Run: headless pygame with SDL's dummy video driver; simulated clock (each Clock.tick advances the game by its frame time, no real sleeping); random seed 0; keys injected as events and as key.get_pressed() state; no mouse input.
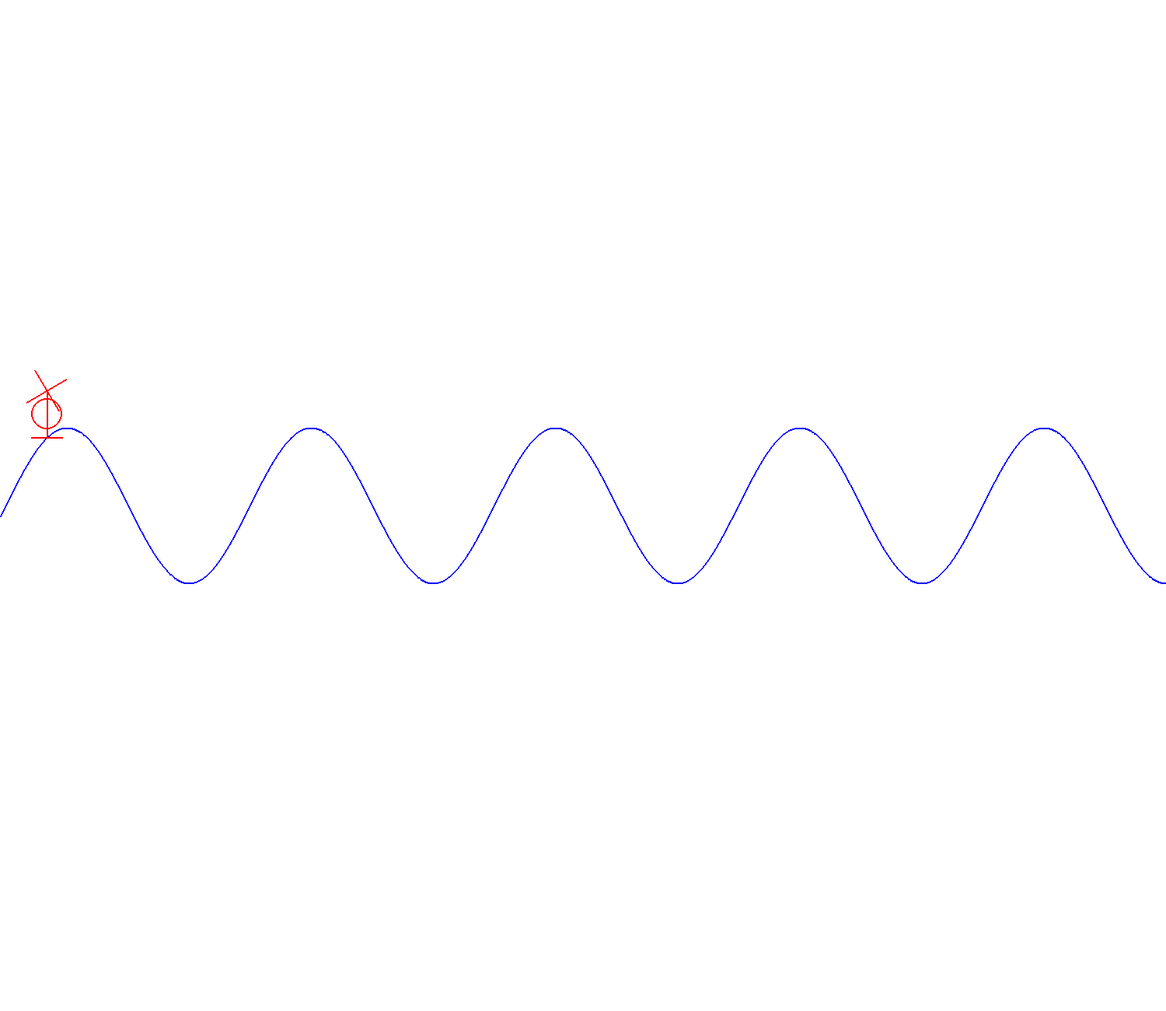
Frame 1 of 4 · flips 1–60 · no input
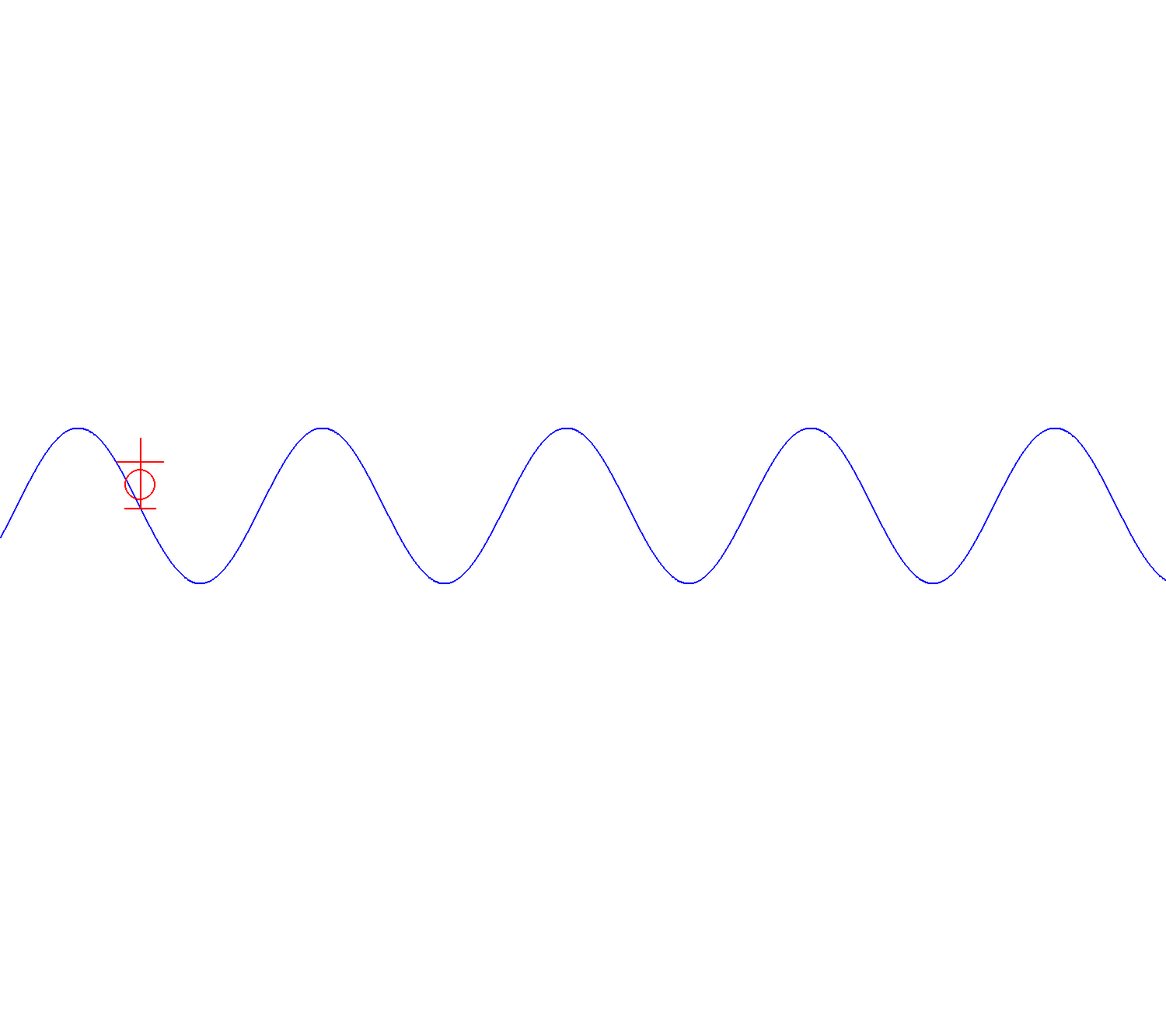
Frame 2 of 4 · flips 61–180 · tapped SPACE, RETURN · held RIGHT (→), D
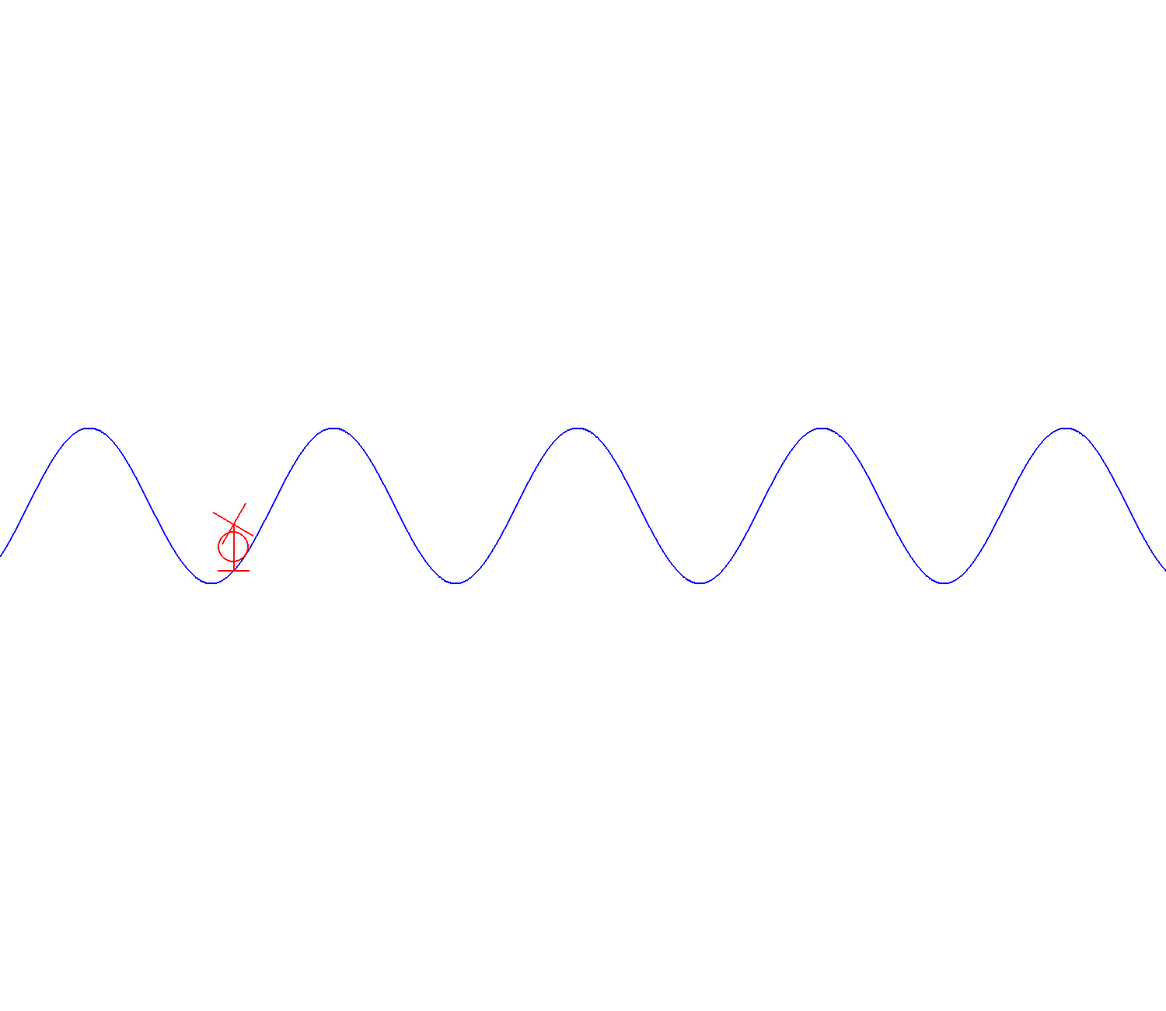
Frame 3 of 4 · flips 181–300 · held DOWN (↓), S
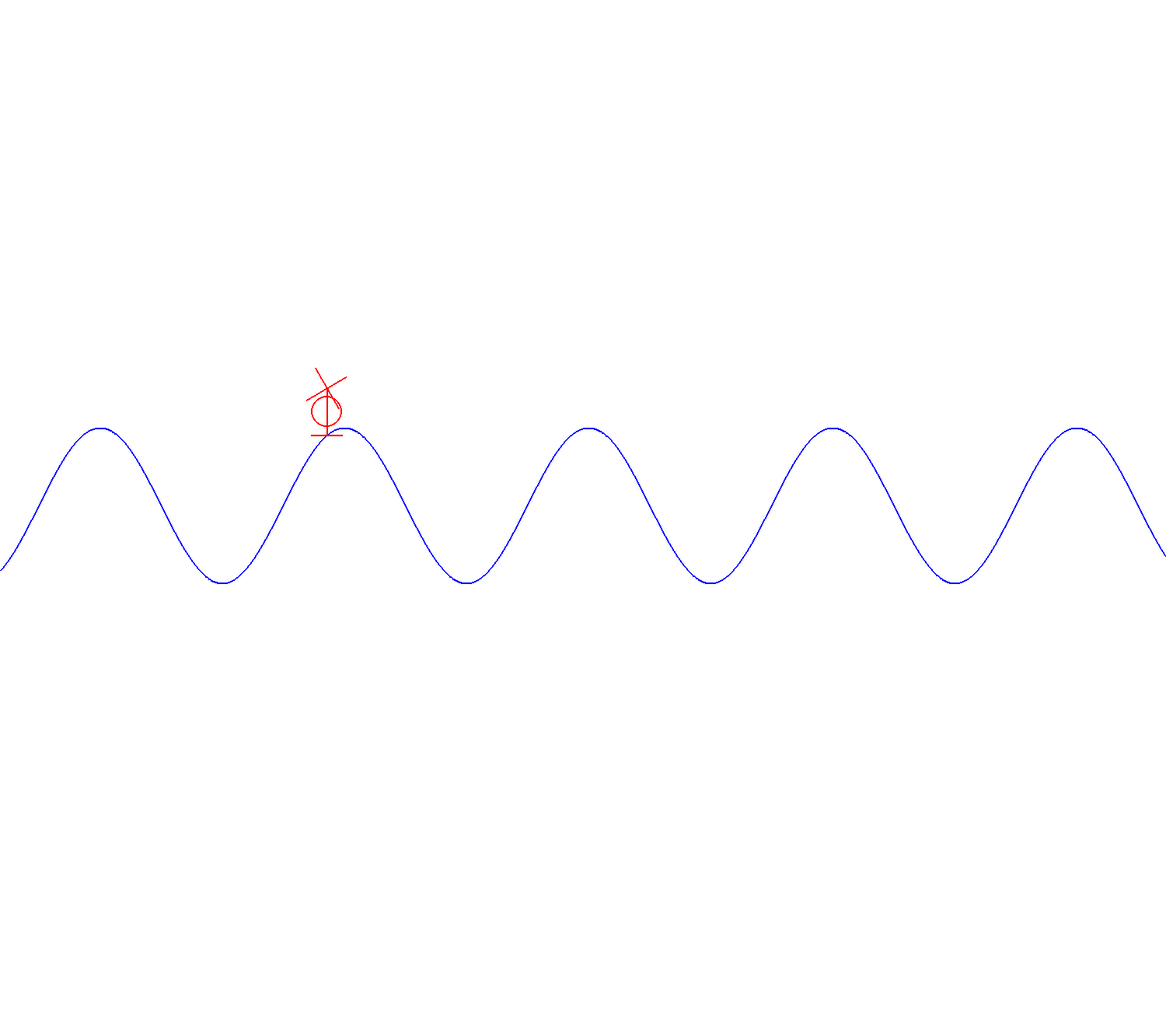
Frame 4 of 4 · flips 301–420 · held LEFT (←), A, UP (↑), W

The pygame program that drew these frames:

import pygame
import math

pygame.init()
width, height = 1500, 1300
screen = pygame.display.set_mode((width, height))
pygame.display.set_caption("Это вертоооолет")
clock = pygame.time.Clock()

center_x = width // 2
center_y = height // 2
amplitude = 100
frequency = 0.02
phase = 0
speed = 0.05

helic_radius = 20
helic_leg_length = 10
helic_ski_length = 20
helic_prop_mount = 10
helic_prop_length = 60
helic_prop_phase = 0
helic_prop_speed = 10
helic_moving_speed = 1
HELIC_COLOR = (255, 0, 0)


def cas_angle_in_point(x):
    return math.atan(math.cos(x))


def draw_sine_wave(phase_offset):
    points = []
    for x in range(width):
        y = center_y + amplitude * math.sin(frequency * x + phase_offset)
        points.append((x, y))
    pygame.draw.lines(screen, (0, 0, 255), False, points, 2)


def rotate_prop():
    helic_prop_phase_rad = math.radians(helic_prop_phase)
    return [
        [
            [helic_prop_length / 2 * math.cos(helic_prop_phase_rad),
             helic_prop_length / 2 * math.sin(helic_prop_phase_rad)],
            [-helic_prop_length / 2 * math.cos(helic_prop_phase_rad),
             -helic_prop_length / 2 * math.sin(helic_prop_phase_rad)]
        ],
        [
            [helic_prop_length / 2 * math.sin(helic_prop_phase_rad),
             -helic_prop_length / 2 * math.cos(helic_prop_phase_rad)],
            [-helic_prop_length / 2 * math.sin(helic_prop_phase_rad),
             helic_prop_length / 2 * math.cos(helic_prop_phase_rad)]
        ]
    ]


def draw_helicopter(center_point):
    cas_angle = cas_angle_in_point(center_point[0])
    pygame.draw.circle(screen, HELIC_COLOR, center_point, helic_radius, 2)
    leg_bottom = (center_point[0], center_point[1] + helic_radius + helic_leg_length)
    pygame.draw.line(screen, HELIC_COLOR, center_point, leg_bottom, 2)
    pygame.draw.line(screen, HELIC_COLOR,
                     (leg_bottom[0] - helic_ski_length, leg_bottom[1]),
                     (leg_bottom[0] + helic_ski_length, leg_bottom[1]), 2)
    prop_mount_top = (center_point[0], center_point[1] - helic_radius - helic_prop_mount)
    pygame.draw.line(screen, HELIC_COLOR, center_point, prop_mount_top, 2)
    prop = rotate_prop()
    for blade in prop:
        adjusted_blade = [
            (point[0] + prop_mount_top[0], point[1] + prop_mount_top[1])
            for point in blade
        ]
        pygame.draw.line(screen, HELIC_COLOR, adjusted_blade[0], adjusted_blade[1], 2)


running = True
x_pos = 0
base_y = center_y - helic_radius - helic_leg_length
while running:
    for event in pygame.event.get():
        if event.type == pygame.QUIT:
            running = False

    screen.fill((255, 255, 255))
    phase += speed
    helic_prop_phase = (helic_prop_phase + helic_prop_speed) % 360
    x_pos += helic_moving_speed
    y_pos = base_y + amplitude * math.sin(frequency * x_pos + phase)
    draw_helicopter((x_pos, y_pos))
    draw_sine_wave(phase)
    draw_helicopter([x_pos, y_pos])
    pygame.display.flip()
    clock.tick(60)

pygame.quit()
